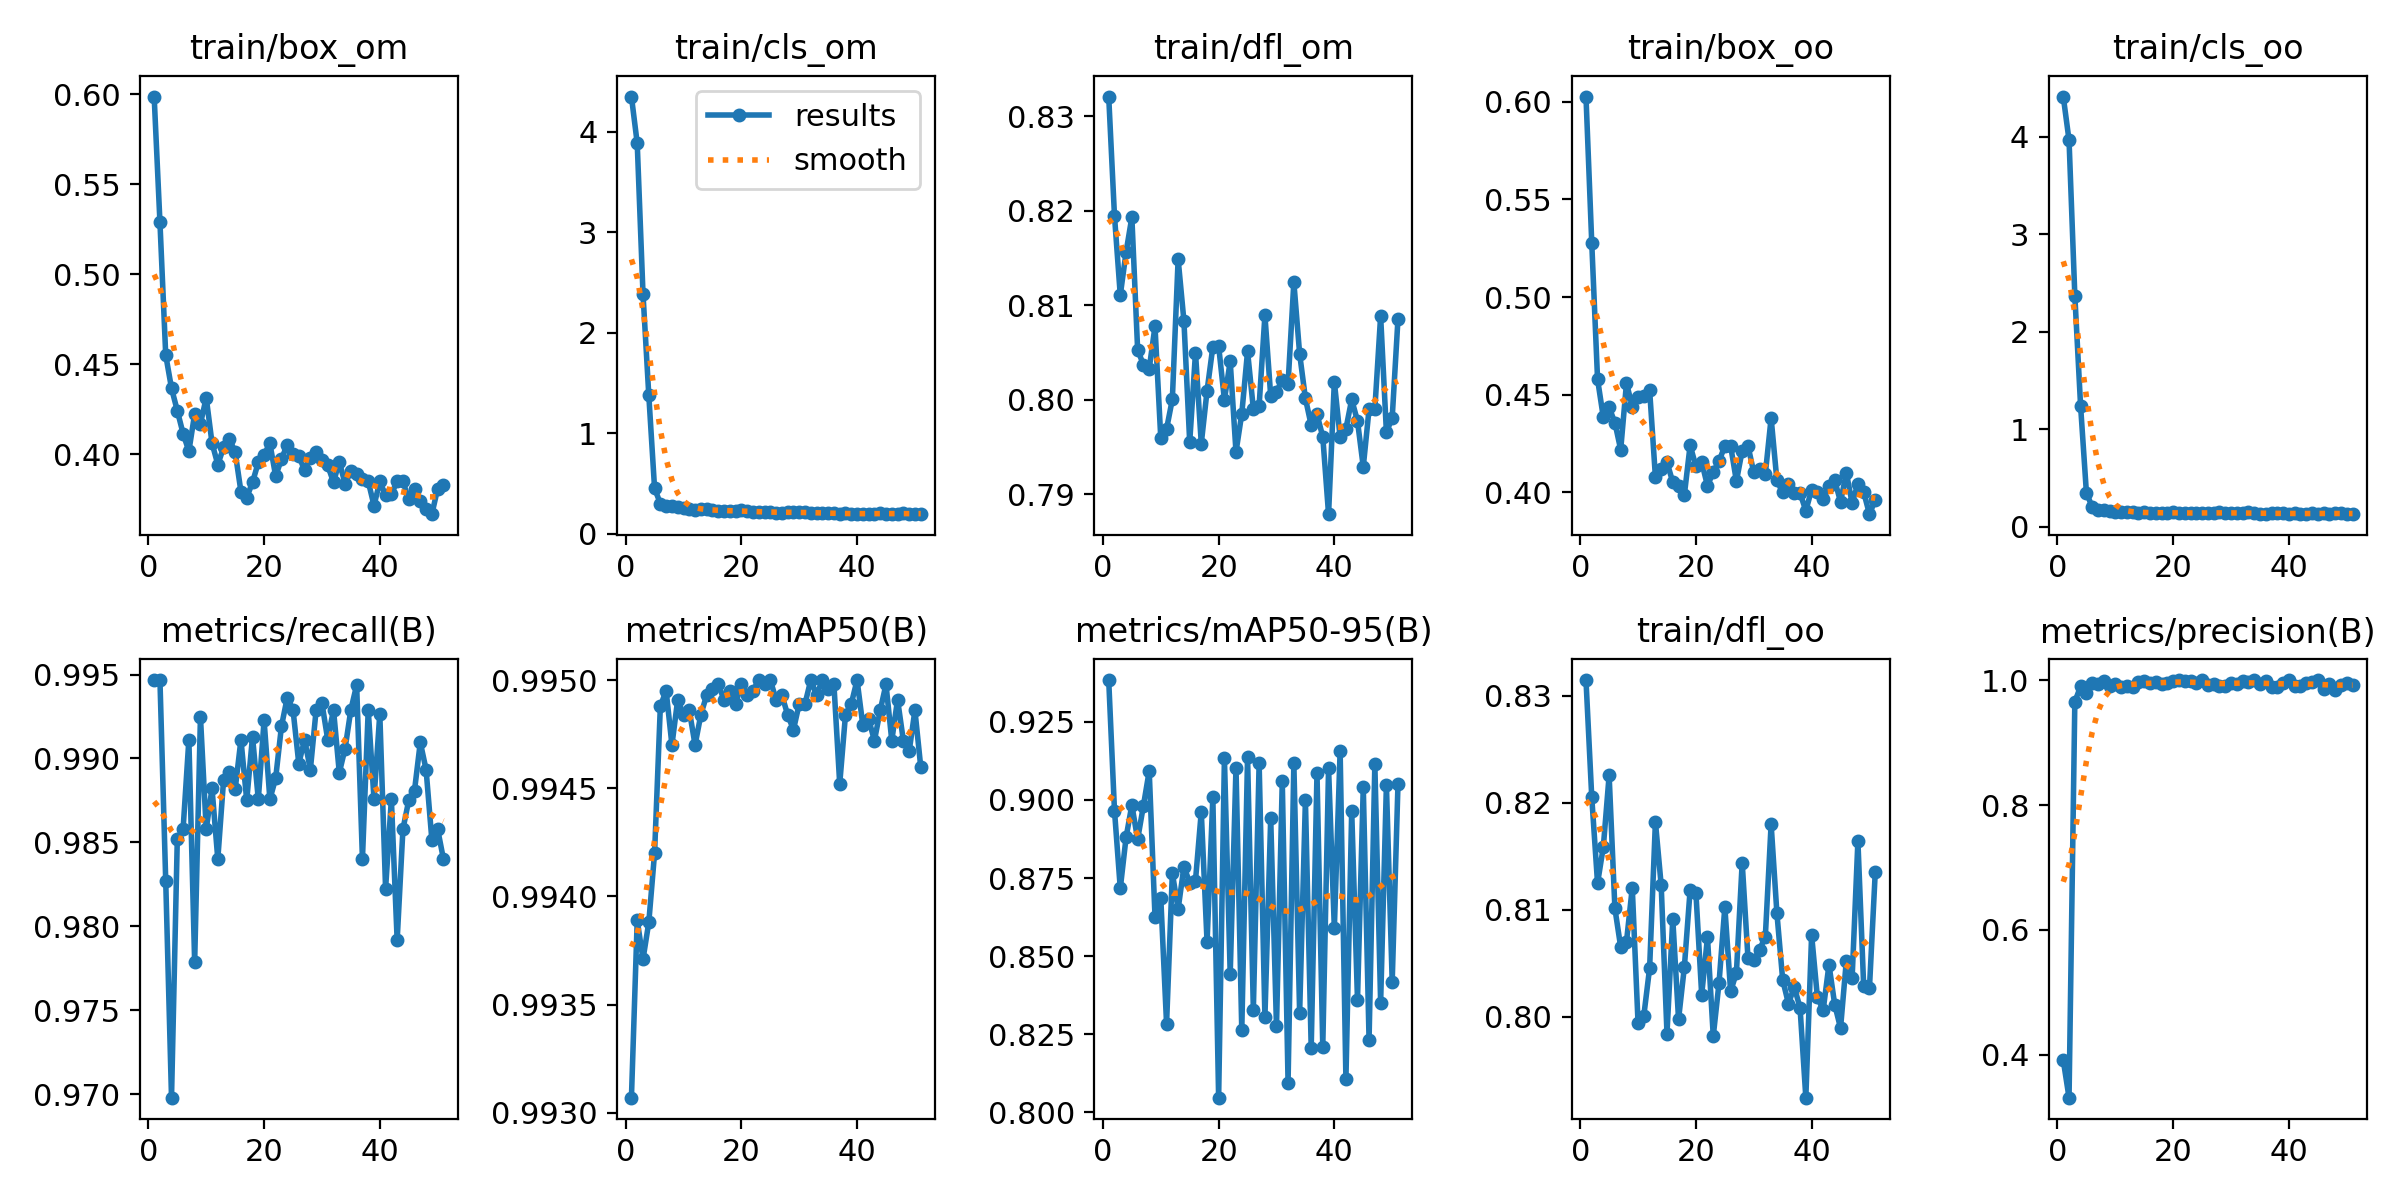

The table this chart was drawn from, first rows:
epoch, train/box_om, train/cls_om, train/dfl_om, train/box_oo, train/cls_oo, train/dfl_oo, metrics/precision(B), metrics/recall(B), metrics/mAP50(B), metrics/mAP50-95(B), val/box_om, val/cls_om, val/dfl_om, val/box_oo, val/cls_oo, val/dfl_oo, lr/pg0, lr/pg1, lr/pg2
1, 0.5988, 4.348, 0.8321, 0.6026, 4.415, 0.8315, 0.3916, 0.9947, 0.9931, 0.9384, 0.3548, 4.209, 0.8189, 0.3634, 4.344, 0.8182, 0.0964, 0.0004, 0.0004
2, 0.5289, 3.884, 0.8194, 0.5275, 3.966, 0.8205, 0.3316, 0.9947, 0.9939, 0.8966, 0.4483, 2.94, 0.821, 0.493, 3.071, 0.8229, 0.0919, 0.0008989, 0.0008989
3, 0.455, 2.385, 0.8111, 0.4579, 2.371, 0.8125, 0.9651, 0.9827, 0.9937, 0.8717, 0.5111, 1.914, 0.8256, 0.5778, 1.897, 0.8303, 0.0874, 0.001396, 0.001396
4, 0.4366, 1.378, 0.8156, 0.4384, 1.234, 0.8159, 0.99, 0.9698, 0.9939, 0.888, 0.5084, 0.8398, 0.8286, 0.4999, 0.6889, 0.8284, 0.08289, 0.001893, 0.001893
5, 0.4241, 0.4502, 0.8193, 0.4435, 0.3486, 0.8226, 0.9788, 0.9852, 0.9942, 0.8984, 0.516, 0.3515, 0.8306, 0.47, 0.2397, 0.8289, 0.07839, 0.002388, 0.002388
6, 0.4114, 0.2991, 0.8053, 0.4356, 0.2005, 0.8101, 0.9947, 0.9858, 0.9949, 0.8874, 0.5169, 0.3087, 0.8256, 0.5005, 0.1625, 0.8274, 0.07388, 0.002882, 0.002882
7, 0.4016, 0.2795, 0.8037, 0.4219, 0.1725, 0.8065, 0.9941, 0.9911, 0.995, 0.8982, 0.5211, 0.3391, 0.8286, 0.4711, 0.1576, 0.8279, 0.06938, 0.003375, 0.003375
8, 0.4224, 0.2746, 0.8033, 0.4559, 0.17, 0.807, 0.9982, 0.9779, 0.9947, 0.9093, 0.5082, 0.3489, 0.8237, 0.4288, 0.161, 0.8221, 0.06487, 0.003866, 0.003866
9, 0.4168, 0.2689, 0.8077, 0.4439, 0.1561, 0.8121, 0.9911, 0.9925, 0.9949, 0.8627, 0.5049, 0.2694, 0.8187, 0.5714, 0.1734, 0.8232, 0.06036, 0.004356, 0.004356
10, 0.4314, 0.2545, 0.7959, 0.4487, 0.1504, 0.7994, 0.9934, 0.9858, 0.9948, 0.8686, 0.4739, 0.2654, 0.8139, 0.5472, 0.1741, 0.8178, 0.05584, 0.004845, 0.004845
11, 0.4062, 0.2429, 0.7969, 0.4491, 0.1506, 0.8001, 0.9893, 0.9882, 0.9949, 0.8284, 0.5159, 0.2792, 0.8161, 0.6837, 0.2059, 0.8288, 0.05133, 0.005333, 0.005333
12, 0.3942, 0.235, 0.8001, 0.4524, 0.1512, 0.8046, 0.9899, 0.984, 0.9947, 0.8766, 0.5486, 0.25, 0.8175, 0.5114, 0.167, 0.8149, 0.04682, 0.00582, 0.00582
13, 0.4037, 0.2429, 0.8149, 0.4079, 0.1449, 0.8182, 0.9893, 0.9887, 0.9948, 0.8651, 0.4834, 0.2646, 0.8133, 0.5577, 0.176, 0.8178, 0.04231, 0.006305, 0.006305
14, 0.4085, 0.2455, 0.8083, 0.4119, 0.1438, 0.8123, 0.9964, 0.9892, 0.9949, 0.8786, 0.5624, 0.27, 0.8201, 0.5069, 0.1608, 0.8161, 0.03779, 0.006789, 0.006789
15, 0.4011, 0.2346, 0.7955, 0.4155, 0.1447, 0.7984, 0.9982, 0.9882, 0.995, 0.8736, 0.4905, 0.229, 0.8125, 0.5253, 0.1668, 0.8139, 0.03327, 0.007272, 0.007272
16, 0.3792, 0.2219, 0.805, 0.4052, 0.1365, 0.8092, 0.9947, 0.9911, 0.995, 0.8742, 0.5577, 0.265, 0.8187, 0.5202, 0.1655, 0.8181, 0.02875, 0.007753, 0.007753
17, 0.3759, 0.2245, 0.7954, 0.4035, 0.1423, 0.7998, 0.9964, 0.9875, 0.9949, 0.8962, 0.4784, 0.2287, 0.8114, 0.4494, 0.1509, 0.8092, 0.02423, 0.008234, 0.008234
18, 0.3843, 0.226, 0.8009, 0.3986, 0.1383, 0.8046, 0.9929, 0.9913, 0.995, 0.8545, 0.5826, 0.2843, 0.8215, 0.58, 0.1801, 0.8265, 0.01971, 0.008713, 0.008713
19, 0.3953, 0.2272, 0.8056, 0.4241, 0.14, 0.8119, 0.9951, 0.9876, 0.9949, 0.9009, 0.43, 0.2035, 0.8079, 0.4395, 0.1491, 0.8078, 0.01519, 0.009191, 0.009191
20, 0.3997, 0.2303, 0.8057, 0.4133, 0.1501, 0.8116, 0.9982, 0.9923, 0.995, 0.8047, 0.721, 0.2591, 0.8338, 0.759, 0.2163, 0.8396, 0.01067, 0.009667, 0.009667
21, 0.4059, 0.2291, 0.8, 0.4155, 0.1379, 0.8021, 0.9995, 0.9876, 0.9949, 0.9134, 0.4205, 0.2074, 0.8097, 0.4018, 0.1363, 0.8093, 0.009753, 0.009753, 0.009753
22, 0.3878, 0.2199, 0.8041, 0.4034, 0.1364, 0.8074, 0.9982, 0.9888, 0.995, 0.8443, 0.5677, 0.2344, 0.8254, 0.6239, 0.1881, 0.8316, 0.009753, 0.009753, 0.009753
23, 0.3972, 0.2136, 0.7945, 0.4104, 0.1372, 0.7982, 0.9982, 0.9919, 0.995, 0.9104, 0.377, 0.1746, 0.8106, 0.3998, 0.132, 0.8133, 0.00974, 0.00974, 0.00974
24, 0.4053, 0.2115, 0.7985, 0.416, 0.1364, 0.8032, 0.9947, 0.9936, 0.995, 0.8263, 0.6204, 0.2449, 0.8286, 0.6724, 0.1923, 0.8345, 0.009728, 0.009728, 0.009728
25, 0.4002, 0.2129, 0.8051, 0.4238, 0.1406, 0.8103, 0.9995, 0.9929, 0.995, 0.9138, 0.3848, 0.1851, 0.8114, 0.392, 0.1357, 0.8148, 0.009715, 0.009715, 0.009715
26, 0.3989, 0.2091, 0.799, 0.4238, 0.1427, 0.8024, 0.9929, 0.9897, 0.9949, 0.8329, 0.6486, 0.2324, 0.8323, 0.6382, 0.1894, 0.8313, 0.009703, 0.009703, 0.009703
27, 0.3911, 0.2063, 0.7994, 0.4058, 0.1361, 0.8041, 0.9943, 0.9911, 0.9949, 0.9118, 0.3953, 0.2001, 0.8178, 0.3882, 0.1436, 0.8257, 0.009691, 0.009691, 0.009691
28, 0.398, 0.2151, 0.8089, 0.4214, 0.1462, 0.8144, 0.9907, 0.9893, 0.9948, 0.8305, 0.6423, 0.2483, 0.8389, 0.6492, 0.1949, 0.8415, 0.009678, 0.009678, 0.009678
29, 0.401, 0.2175, 0.8004, 0.4238, 0.1416, 0.8055, 0.9904, 0.9929, 0.9948, 0.8942, 0.4855, 0.2204, 0.8301, 0.4625, 0.1684, 0.8356, 0.009666, 0.009666, 0.009666
30, 0.3967, 0.2156, 0.8008, 0.4102, 0.1384, 0.8053, 0.9947, 0.9933, 0.9949, 0.8275, 0.6691, 0.236, 0.839, 0.655, 0.195, 0.8404, 0.009654, 0.009654, 0.009654
31, 0.3937, 0.2101, 0.8021, 0.4118, 0.1392, 0.8063, 0.9943, 0.9911, 0.9949, 0.906, 0.415, 0.1934, 0.814, 0.4068, 0.1415, 0.8178, 0.009641, 0.009641, 0.009641
32, 0.3844, 0.2031, 0.8017, 0.4094, 0.1388, 0.8075, 0.9992, 0.9929, 0.995, 0.8096, 0.6846, 0.2457, 0.8366, 0.7428, 0.211, 0.8439, 0.009629, 0.009629, 0.009629
33, 0.3958, 0.2085, 0.8124, 0.438, 0.1452, 0.818, 0.9964, 0.9891, 0.9949, 0.9117, 0.408, 0.1882, 0.8097, 0.3869, 0.1333, 0.8131, 0.009616, 0.009616, 0.009616
34, 0.3835, 0.209, 0.8048, 0.4061, 0.1356, 0.8097, 1, 0.9906, 0.995, 0.8318, 0.6432, 0.2366, 0.8304, 0.6459, 0.1901, 0.8334, 0.009604, 0.009604, 0.009604
35, 0.3906, 0.2044, 0.8001, 0.4, 0.132, 0.8034, 0.9937, 0.9929, 0.995, 0.8999, 0.4287, 0.1903, 0.8099, 0.4299, 0.1423, 0.8145, 0.009592, 0.009592, 0.009592
36, 0.3889, 0.2004, 0.7973, 0.4041, 0.1335, 0.8012, 0.9982, 0.9944, 0.995, 0.8206, 0.6918, 0.2582, 0.8325, 0.6926, 0.2011, 0.8387, 0.009579, 0.009579, 0.009579
37, 0.3864, 0.1994, 0.7984, 0.3997, 0.1375, 0.8028, 0.9882, 0.984, 0.9945, 0.9085, 0.4157, 0.1884, 0.8092, 0.4006, 0.1548, 0.8124, 0.009567, 0.009567, 0.009567
38, 0.3849, 0.2009, 0.7961, 0.3996, 0.1427, 0.8008, 0.9886, 0.9929, 0.9948, 0.8211, 0.6803, 0.2373, 0.8311, 0.7069, 0.2235, 0.8373, 0.009555, 0.009555, 0.009555
39, 0.3714, 0.1934, 0.7879, 0.3907, 0.1344, 0.7924, 0.996, 0.9876, 0.9949, 0.9101, 0.41, 0.1777, 0.8083, 0.3934, 0.1382, 0.8103, 0.009542, 0.009542, 0.009542
40, 0.3848, 0.1999, 0.8019, 0.4014, 0.1311, 0.8077, 1, 0.9927, 0.995, 0.8589, 0.6187, 0.2306, 0.8241, 0.568, 0.1714, 0.8239, 0.00953, 0.00953, 0.00953
41, 0.377, 0.1996, 0.796, 0.4003, 0.1353, 0.8018, 0.991, 0.9822, 0.9948, 0.9157, 0.3892, 0.1749, 0.8063, 0.3852, 0.1418, 0.8077, 0.009517, 0.009517, 0.009517
42, 0.3777, 0.1951, 0.7969, 0.3965, 0.1311, 0.8006, 0.9911, 0.9876, 0.9948, 0.8105, 0.6862, 0.2425, 0.8299, 0.7492, 0.2228, 0.838, 0.009505, 0.009505, 0.009505
43, 0.385, 0.198, 0.8, 0.4031, 0.1323, 0.8049, 0.9946, 0.9792, 0.9947, 0.8965, 0.4241, 0.179, 0.8117, 0.4427, 0.1522, 0.8145, 0.009493, 0.009493, 0.009493
44, 0.3848, 0.2029, 0.7977, 0.4061, 0.1362, 0.8011, 0.9969, 0.9858, 0.9949, 0.836, 0.6231, 0.2277, 0.8227, 0.6558, 0.1932, 0.8274, 0.00948, 0.00948, 0.00948
45, 0.3749, 0.1972, 0.7929, 0.3952, 0.1271, 0.799, 1, 0.9875, 0.995, 0.9042, 0.4096, 0.1813, 0.8104, 0.4221, 0.1399, 0.814, 0.009468, 0.009468, 0.009468
46, 0.3807, 0.2001, 0.799, 0.41, 0.1435, 0.8053, 0.9858, 0.9881, 0.9947, 0.8233, 0.6234, 0.2357, 0.8249, 0.6934, 0.2123, 0.8344, 0.009456, 0.009456, 0.009456
47, 0.3738, 0.1984, 0.799, 0.3946, 0.132, 0.8036, 0.9929, 0.991, 0.9949, 0.9114, 0.4047, 0.1861, 0.8103, 0.3946, 0.1344, 0.8127, 0.009443, 0.009443, 0.009443
48, 0.3692, 0.203, 0.8088, 0.4043, 0.137, 0.8164, 0.9848, 0.9893, 0.9947, 0.8352, 0.5578, 0.2182, 0.8181, 0.6535, 0.2058, 0.8293, 0.009431, 0.009431, 0.009431
49, 0.3666, 0.1952, 0.7965, 0.4001, 0.1373, 0.8028, 0.9928, 0.9851, 0.9947, 0.9048, 0.4307, 0.1858, 0.8125, 0.4103, 0.1514, 0.8152, 0.009418, 0.009418, 0.009418
50, 0.3808, 0.1996, 0.7981, 0.3888, 0.1339, 0.8027, 0.9953, 0.9858, 0.9949, 0.8418, 0.6108, 0.2204, 0.8286, 0.627, 0.1947, 0.8279, 0.009406, 0.009406, 0.009406
51, 0.3831, 0.1982, 0.8086, 0.3962, 0.1284, 0.8135, 0.9917, 0.984, 0.9946, 0.9052, 0.4224, 0.1809, 0.816, 0.4109, 0.1519, 0.8215, 0.009394, 0.009394, 0.009394
